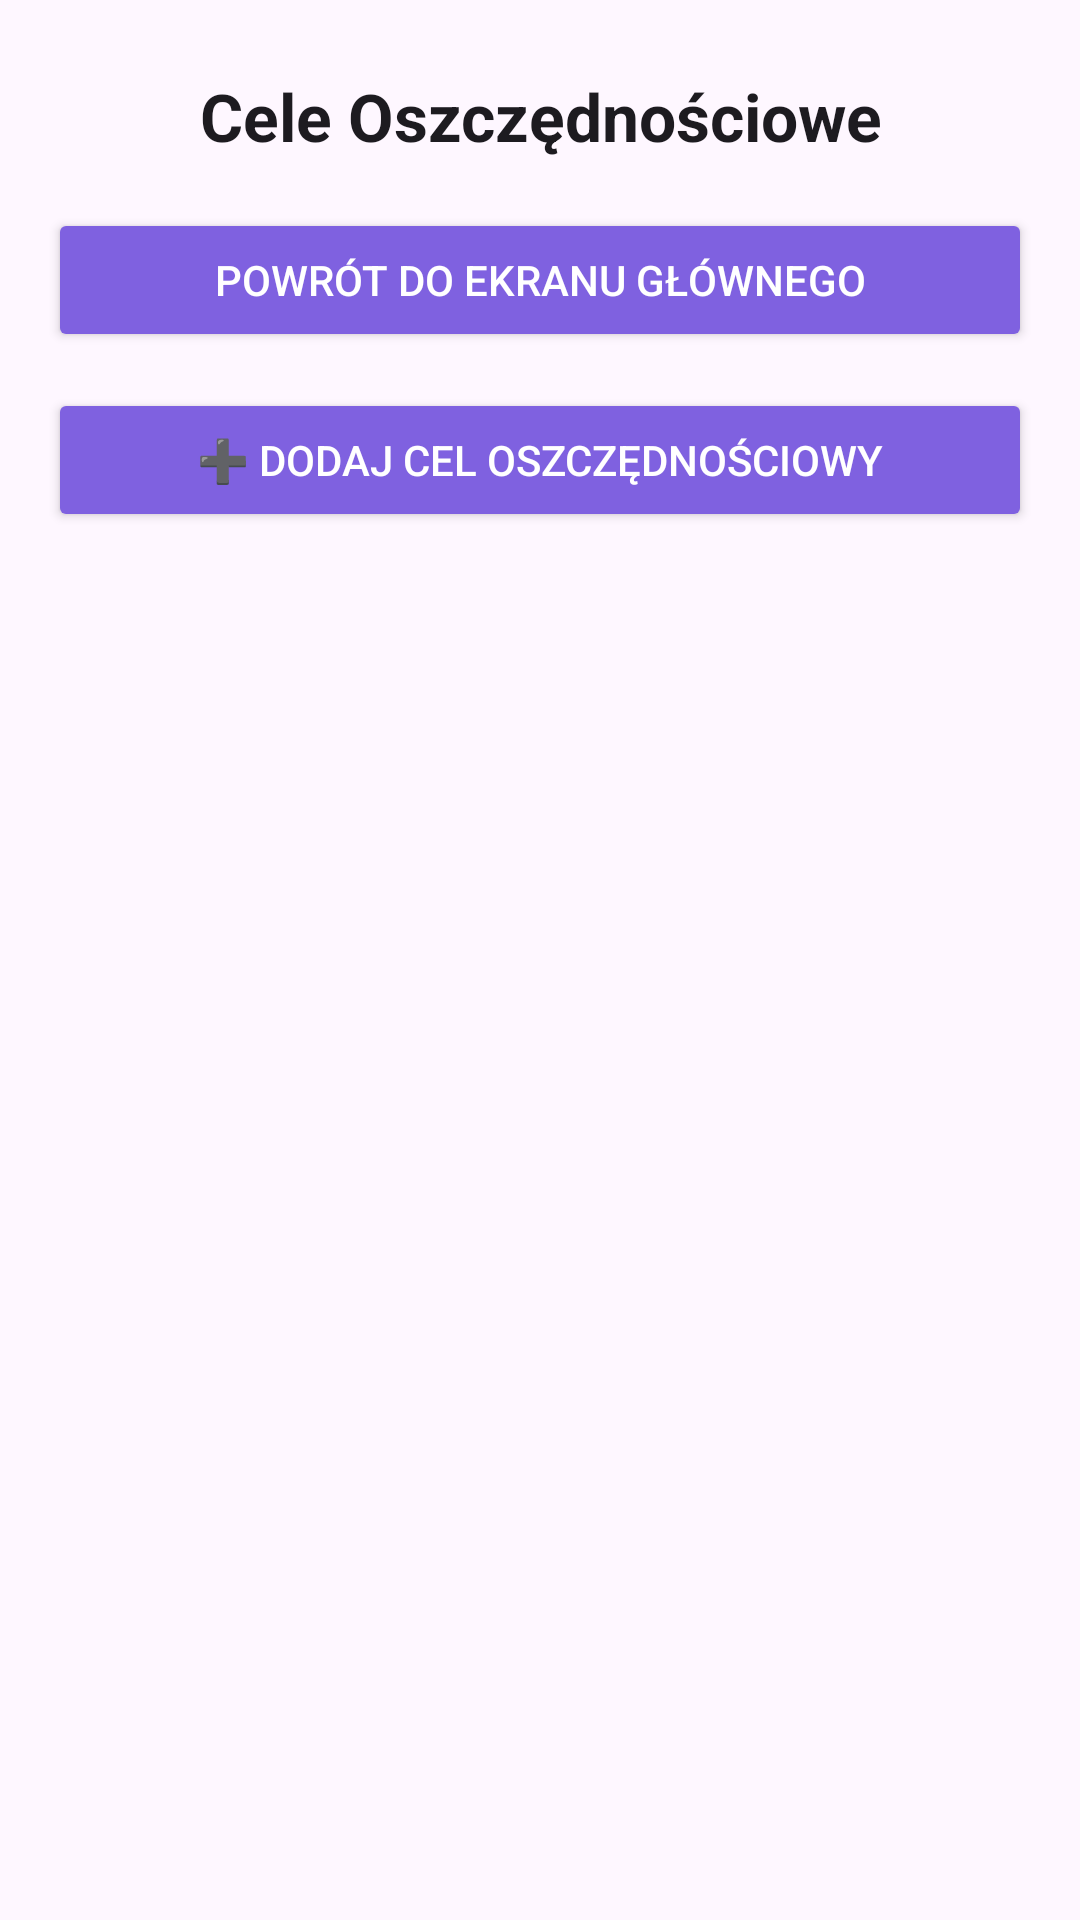

The Android layout XML behind this screen, and the referenced resources:
<!-- AndroidManifest.xml: application theme Theme.HomeBudget -->
<!-- res/layout/activity_savings.xml -->
<?xml version="1.0" encoding="utf-8"?>
<LinearLayout xmlns:android="http://schemas.android.com/apk/res/android"
    android:layout_width="match_parent"
    android:layout_height="match_parent"
    android:orientation="vertical"
    android:padding="16dp"
    android:background="?android:colorBackground">


    
    <TextView
        android:id="@+id/textTitle"
        android:layout_width="match_parent"
        android:layout_height="wrap_content"
        android:text="Cele Oszczędnościowe"
        android:textSize="22sp"
        android:textStyle="bold"
        android:textColor="?android:textColorPrimary"
        android:gravity="center"
        android:layout_marginBottom="16dp"
        android:paddingTop="8dp"/>

    
    <Button
        android:id="@+id/buttonBackToMain"
        android:layout_width="match_parent"
        android:layout_height="wrap_content"
        android:text="Powrót do ekranu głównego"
        android:textColor="@color/buttonText"
        android:backgroundTint="@color/buttonBackground"
        android:layout_marginBottom="12dp"
        android:elevation="2dp"/>

    
    <Button
        android:id="@+id/buttonAddGoal"
        android:layout_width="match_parent"
        android:layout_height="wrap_content"
        android:text="➕ Dodaj cel oszczędnościowy"
        android:textColor="@color/buttonText"
        android:backgroundTint="@color/buttonBackground"
        android:layout_marginBottom="16dp"
        android:elevation="2dp"/>

    
    <TextView
        android:id="@+id/textEmptySaving"
        android:layout_width="match_parent"
        android:layout_height="wrap_content"
        android:text="📝 Brak celów oszczędnościowych.\nKliknij ➕, aby dodać pierwszy cel."
        android:textSize="18sp"
        android:textColor="?android:textColorPrimary"
        android:gravity="center"
        android:padding="24dp"
        android:visibility="gone"
        android:layout_marginTop="20dp"
        android:layout_marginBottom="20dp"/>

    
    <androidx.recyclerview.widget.RecyclerView
    android:id="@+id/recyclerGoals"
    android:layout_width="match_parent"
    android:layout_height="0dp"
    android:layout_weight="1"
    android:clipToPadding="false"
    android:paddingBottom="8dp"
    android:contentDescription="Lista celów oszczędnościowych"/>
</LinearLayout>
<!-- resources referenced by this layout -->
<resources>
  <color name="buttonBackground">#7F61E0</color>
  <color name="buttonText">#FFFFFFFF</color>
  <style name="Theme.HomeBudget" parent="Base.Theme.HomeBudget" />
  <style name="Base.Theme.HomeBudget" parent="Theme.Material3.DayNight.NoActionBar">
          
          
      </style>
</resources>
